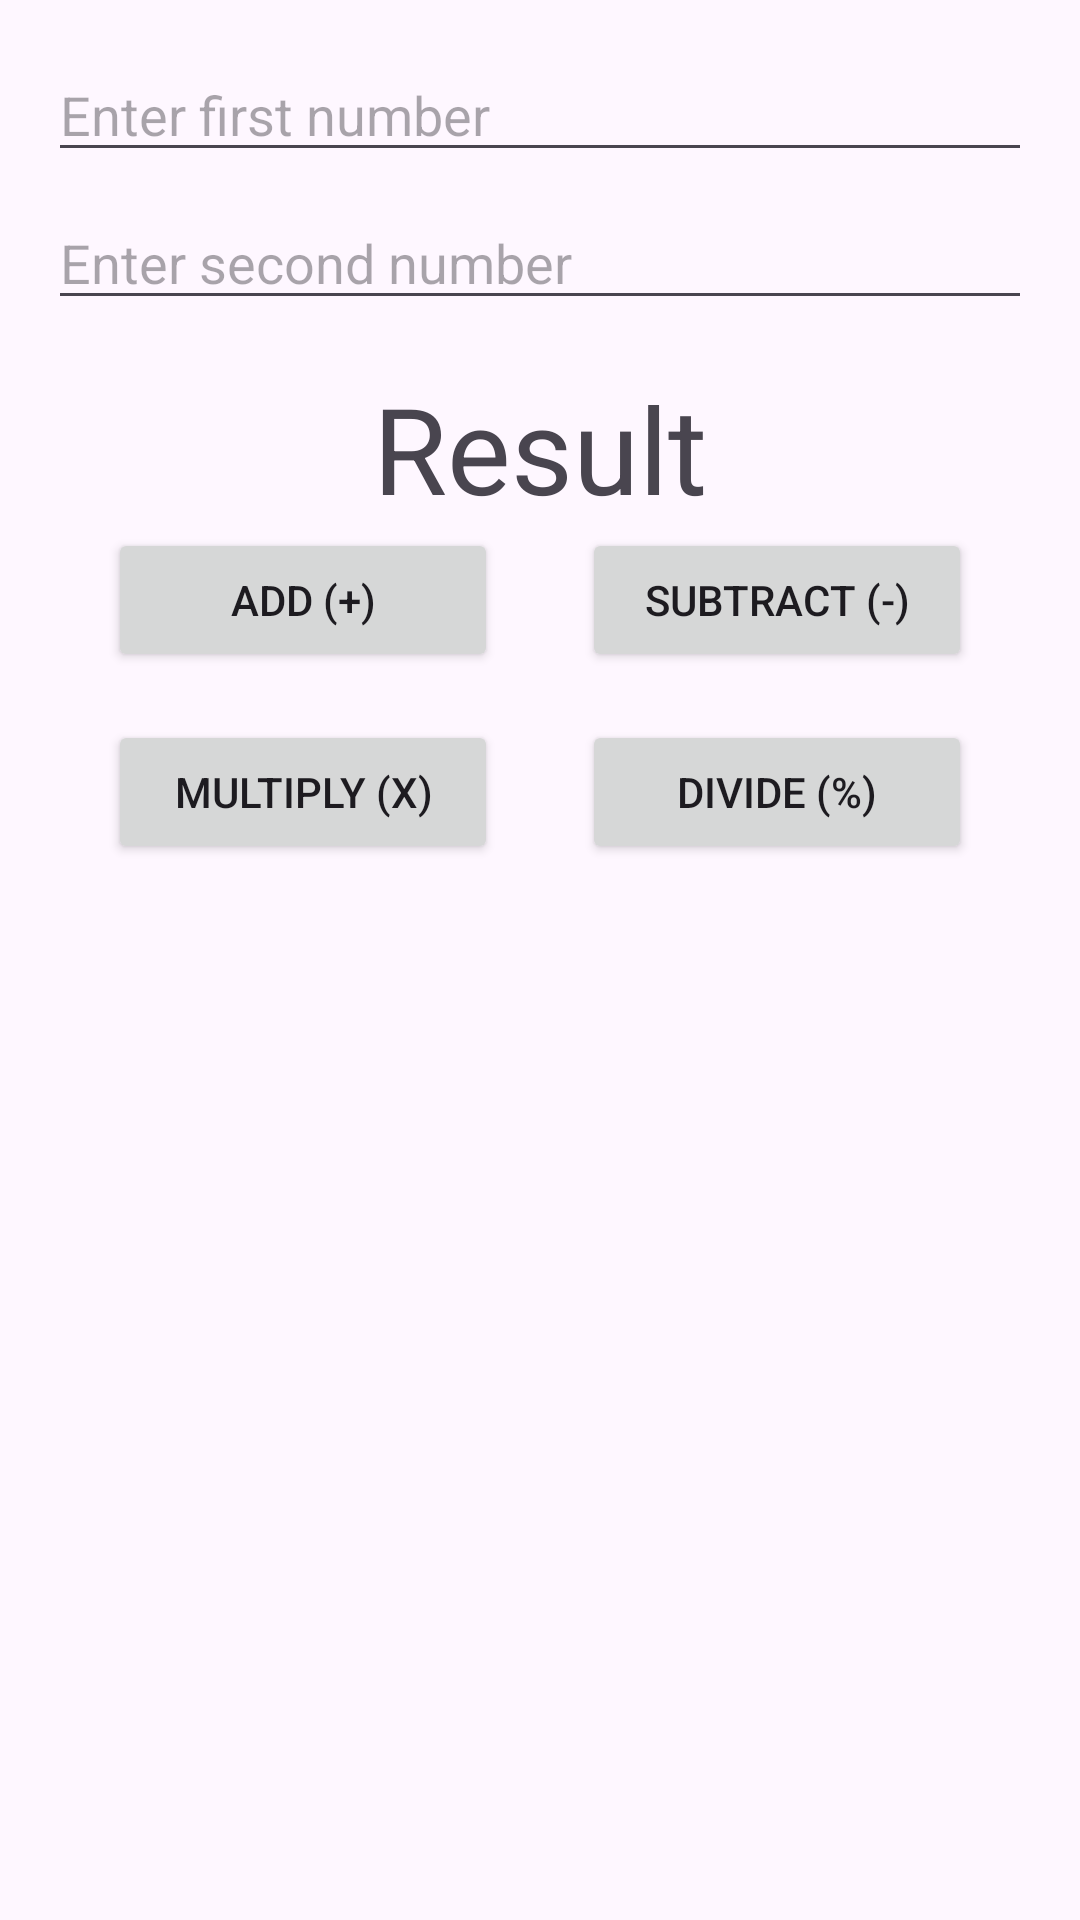

Layout XML and referenced resources for this Android screen:
<!-- AndroidManifest.xml: application theme Theme.Sasing_Calculator -->
<!-- res/layout/activity_main.xml -->
<?xml version="1.0" encoding="utf-8"?>
<androidx.constraintlayout.widget.ConstraintLayout
    xmlns:android="http://schemas.android.com/apk/res/android"
    xmlns:app="http://schemas.android.com/apk/res-auto"
    android:layout_width="match_parent"
    android:layout_height="match_parent"
    android:padding="16dp">

    <EditText
        android:id="@+id/firstNumberEditText"
        android:layout_width="0dp"
        android:layout_height="wrap_content"
        android:hint="Enter first number"
        android:inputType="numberDecimal"
        app:layout_constraintTop_toTopOf="parent"
        app:layout_constraintStart_toStartOf="parent"
        app:layout_constraintEnd_toEndOf="parent"
        app:layout_constraintHorizontal_bias="0.5" />

    <EditText
        android:id="@+id/secondNumberEditText"
        android:layout_width="0dp"
        android:layout_height="wrap_content"
        android:layout_marginTop="8dp"
        android:hint="Enter second number"
        android:inputType="numberDecimal"
        app:layout_constraintTop_toBottomOf="@+id/firstNumberEditText"
        app:layout_constraintStart_toStartOf="parent"
        app:layout_constraintEnd_toEndOf="parent"
        app:layout_constraintHorizontal_bias="0.5" />

    <TextView
        android:id="@+id/resultTextView"
        android:layout_width="wrap_content"
        android:layout_height="wrap_content"
        android:layout_marginTop="16dp"
        android:text="Result"
        android:textSize="40sp"
        app:layout_constraintTop_toBottomOf="@+id/secondNumberEditText"
        app:layout_constraintStart_toStartOf="parent"
        app:layout_constraintEnd_toEndOf="parent"
        app:layout_constraintHorizontal_bias="0.5" />

    <Button
        android:id="@+id/addButton"
        android:layout_width="130dp"
        android:layout_height="wrap_content"
        android:text="Add (+)"
        app:layout_constraintTop_toBottomOf="@+id/resultTextView"
        app:layout_constraintStart_toStartOf="parent"
        android:layout_marginEnd="8dp"
        app:layout_constraintEnd_toStartOf="@+id/subtractButton"
        app:layout_constraintHorizontal_bias="0.5" />

    <Button
        android:id="@+id/subtractButton"
        android:layout_width="130dp"
        android:layout_height="wrap_content"
        android:text="Subtract (-)"
        app:layout_constraintTop_toBottomOf="@+id/resultTextView"
        app:layout_constraintStart_toEndOf="@+id/addButton"
        app:layout_constraintEnd_toEndOf="parent"
        app:layout_constraintHorizontal_bias="0.5" />

    
    <Button
        android:id="@+id/multiplyButton"
        android:layout_width="130dp"
        android:layout_height="wrap_content"
        android:layout_marginTop="16dp"
        android:text="Multiply (x)"
        app:layout_constraintTop_toBottomOf="@+id/addButton"
        app:layout_constraintStart_toStartOf="parent"
        android:layout_marginEnd="8dp"
        app:layout_constraintEnd_toStartOf="@+id/divideButton"
        app:layout_constraintHorizontal_bias="0.5" />

    <Button
        android:id="@+id/divideButton"
        android:layout_width="130dp"
        android:layout_height="wrap_content"
        android:layout_marginTop="16dp"
        android:text="Divide (%)"
        app:layout_constraintTop_toBottomOf="@+id/subtractButton"
        app:layout_constraintStart_toEndOf="@+id/multiplyButton"
        app:layout_constraintEnd_toEndOf="parent"
        app:layout_constraintHorizontal_bias="0.5" />

</androidx.constraintlayout.widget.ConstraintLayout>
<!-- resources referenced by this layout -->
<resources>
  <style name="Theme.Sasing_Calculator" parent="Base.Theme.Sasing_Calculator" />
  <style name="Base.Theme.Sasing_Calculator" parent="Theme.Material3.DayNight.NoActionBar">
          
          
      </style>
</resources>
